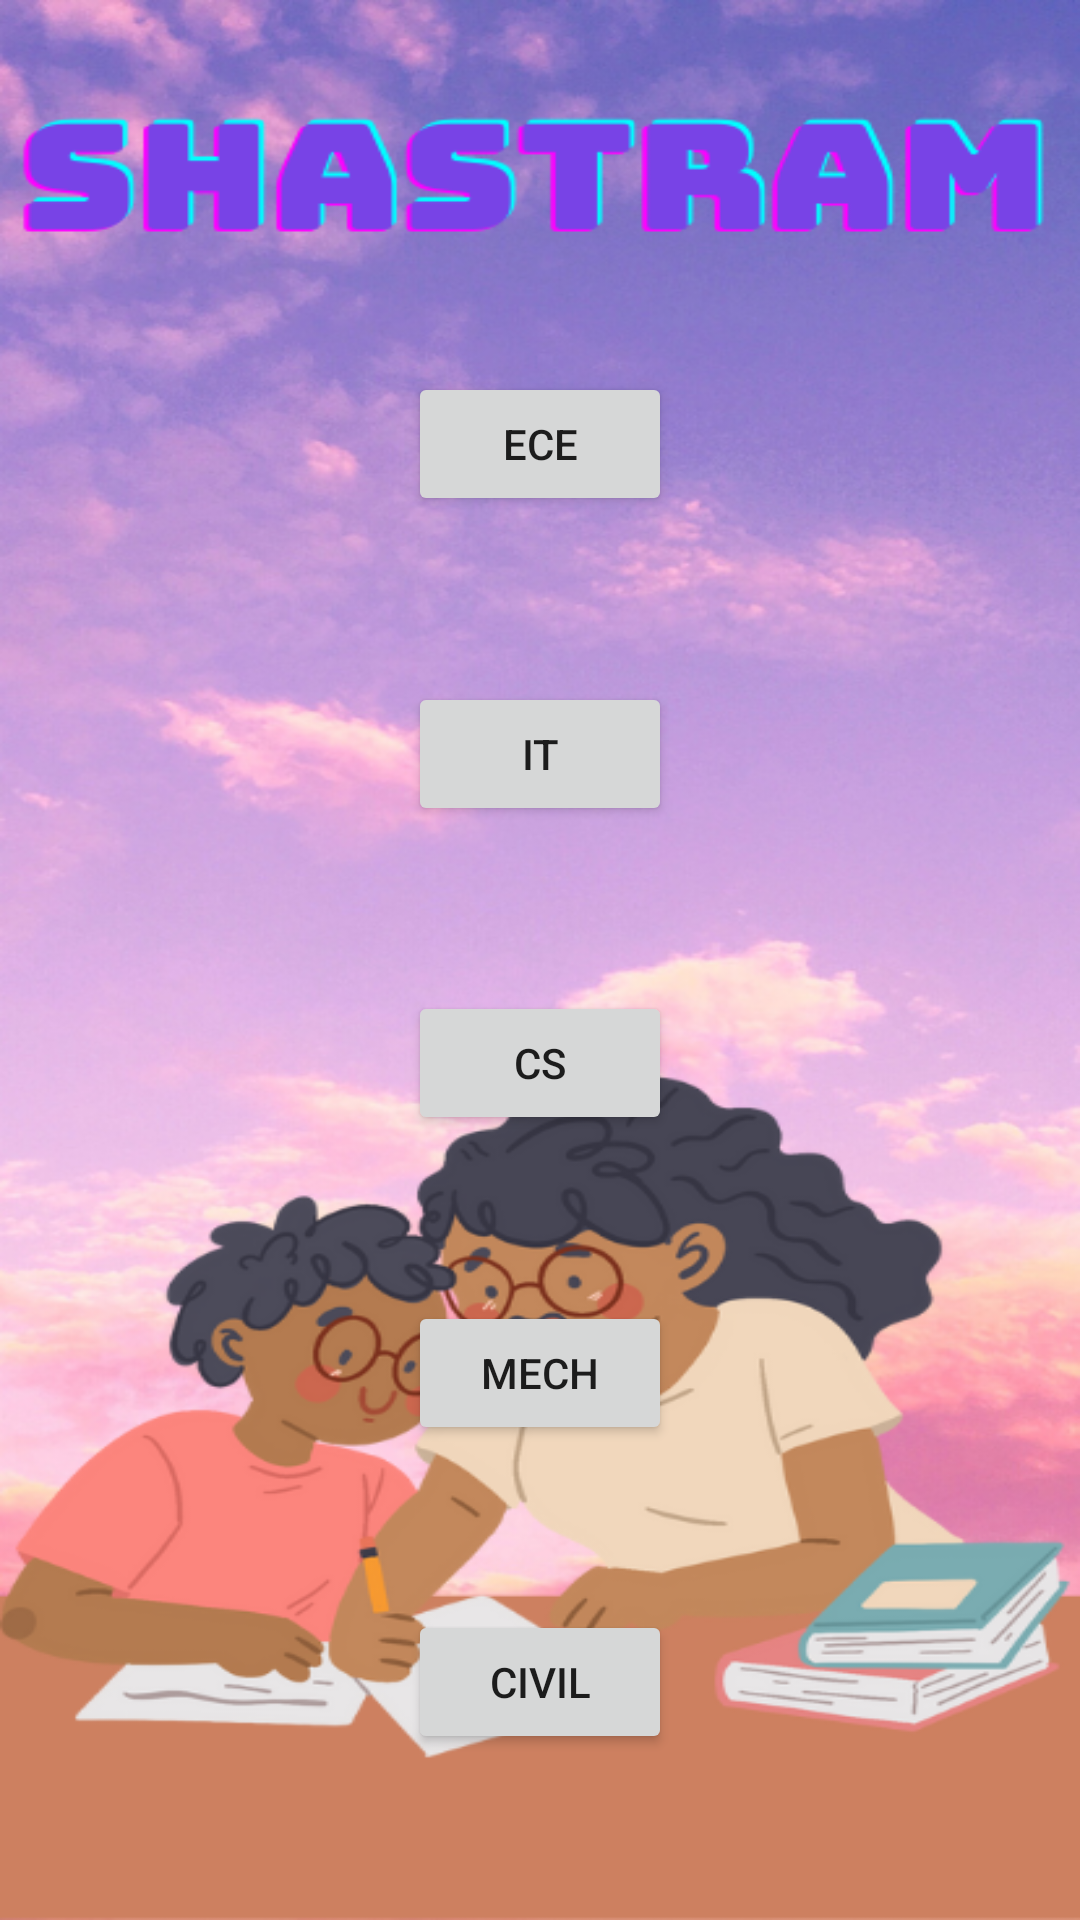

Here is an Android app screen rendered from its layout file. Give the layout XML and the strings, colors and styles it references.
<!-- AndroidManifest.xml: application theme Theme.Shastram -->
<!-- res/layout/activity_main.xml -->
<?xml version="1.0" encoding="utf-8"?>
<androidx.constraintlayout.widget.ConstraintLayout xmlns:android="http://schemas.android.com/apk/res/android"
    xmlns:app="http://schemas.android.com/apk/res-auto"
    xmlns:tools="http://schemas.android.com/tools"
    android:layout_width="match_parent"
    android:layout_height="match_parent"
    android:background="@drawable/login"
    tools:context=".MainActivity">

    <Button
        android:id="@+id/ece"
        android:layout_width="wrap_content"
        android:layout_height="wrap_content"
        android:layout_marginTop="124dp"
        android:onClick="eceOcl"
        android:text="ece"
        app:layout_constraintEnd_toEndOf="parent"
        app:layout_constraintStart_toStartOf="parent"
        app:layout_constraintTop_toTopOf="parent" />

    <Button
        android:id="@+id/it"
        android:layout_width="wrap_content"
        android:layout_height="wrap_content"
        android:onClick="itOcl"
        android:text="it"
        app:layout_constraintBottom_toTopOf="@+id/cs"
        app:layout_constraintEnd_toEndOf="parent"
        app:layout_constraintHorizontal_bias="0.5"
        app:layout_constraintStart_toStartOf="parent"
        app:layout_constraintTop_toBottomOf="@+id/ece" />

    <Button
        android:id="@+id/cs"
        android:layout_width="wrap_content"
        android:layout_height="wrap_content"
        android:onClick="csOcl"
        android:text="cs"
        app:layout_constraintBottom_toTopOf="@+id/mech"
        app:layout_constraintEnd_toEndOf="parent"
        app:layout_constraintHorizontal_bias="0.5"
        app:layout_constraintStart_toStartOf="parent"
        app:layout_constraintTop_toBottomOf="@+id/it" />

    <Button
        android:id="@+id/mech"
        android:layout_width="wrap_content"
        android:layout_height="wrap_content"
        android:onClick="mechOcl"
        android:text="mech"
        app:layout_constraintBottom_toTopOf="@+id/civil"
        app:layout_constraintEnd_toEndOf="parent"
        app:layout_constraintHorizontal_bias="0.5"
        app:layout_constraintStart_toStartOf="parent"
        app:layout_constraintTop_toBottomOf="@+id/cs" />

    <Button
        android:id="@+id/civil"
        android:layout_width="wrap_content"
        android:layout_height="wrap_content"
        android:onClick="civilOcl"
        android:text="civil"
        app:layout_constraintBottom_toBottomOf="parent"
        app:layout_constraintEnd_toEndOf="parent"
        app:layout_constraintHorizontal_bias="0.5"
        app:layout_constraintStart_toStartOf="parent"
        app:layout_constraintTop_toBottomOf="@+id/mech" />

</androidx.constraintlayout.widget.ConstraintLayout>
<!-- resources referenced by this layout -->
<resources>
  <!-- drawable login: png bitmap (drawable-v24, 408877 bytes) -->
  <style name="Theme.Shastram" parent="Theme.MaterialComponents.DayNight.DarkActionBar">
          
          <item name="colorPrimary">@color/purple_500</item>
          <item name="colorPrimaryVariant">@color/purple_700</item>
          <item name="colorOnPrimary">@color/white</item>
          
          <item name="colorSecondary">@color/teal_200</item>
          <item name="colorSecondaryVariant">@color/teal_700</item>
          <item name="colorOnSecondary">@color/black</item>
          
          <item name="android:statusBarColor" tools:targetApi="l">?attr/colorPrimaryVariant</item>
          
      </style>
  <!-- not gathered from this repository: default colours our renderer supplied (Android Studio template values) -->
  <color name="purple_500">#FF6200EE</color>
  <color name="purple_700">#FF3700B3</color>
  <color name="teal_200">#FF03DAC5</color>
  <color name="teal_700">#FF018786</color>
  <color name="black">#FF000000</color>
  <color name="white">#FFFFFFFF</color>
</resources>
